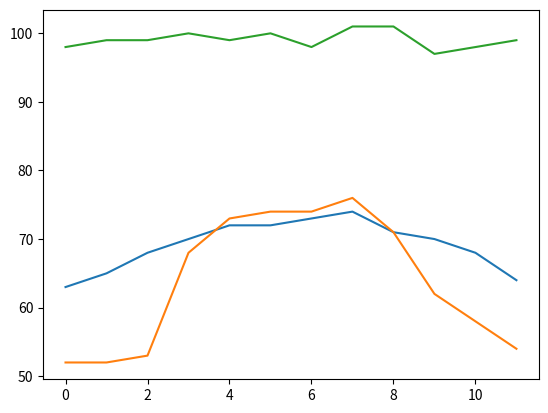

Write Python code to recreate this figure.
from matplotlib import pyplot as plt

months = range(12)
hyrule = [63, 65, 68, 70, 72, 72, 73, 74, 71, 70, 68, 64]
kakariko = [52, 52, 53, 68, 73, 74, 74, 76, 71, 62, 58, 54]
gerudo = [98, 99, 99, 100, 99, 100, 98, 101, 101, 97, 98, 99]

plt.plot(months, hyrule)
plt.plot(months, kakariko)
plt.plot(months, gerudo)

#create your legend here

plt.show()